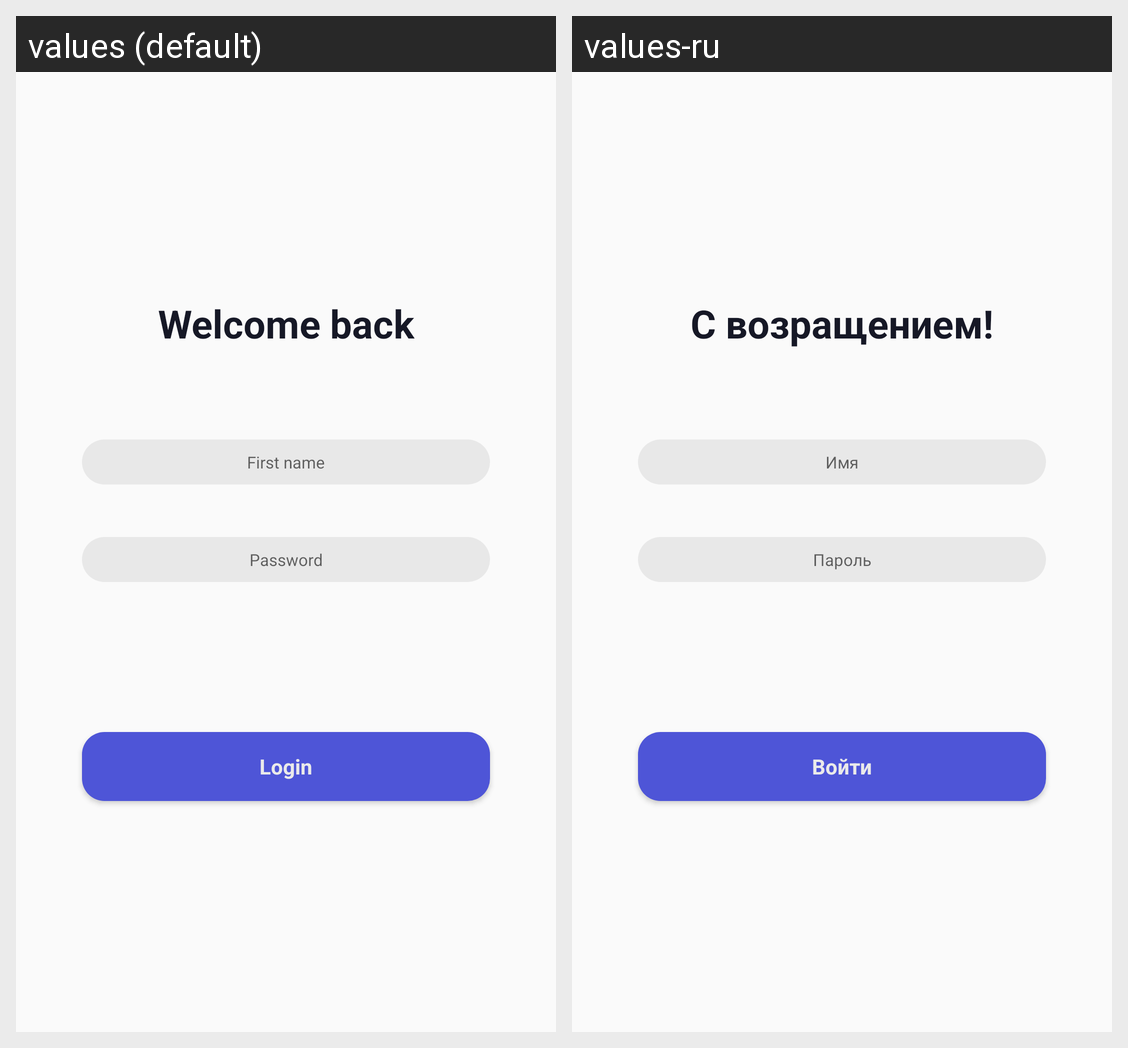

Strings drawn on this Android screen and how each of the app's shown locales translates them:
Android screen res/layout/fragment_login.xml rendered under 2 locales, left to right: values (default), values-ru. Device: Nexus 5 (rendered at 1080×1920; each locale shown at half size, 540×960, under a caption strip naming it); theme MyLoginTheme.
Strings drawn on this screen, with the default value and each locale's value (text and hints the layout hard-codes, and strings that could not be matched under every locale, appear in the picture but are not listed):

welcome_back_text_title
  values: Welcome back
  values-ru: С возращением!

first_name_hint_text
  values: First name
  values-ru: Имя

password_hint_text
  values: Password
  values-ru: Пароль

login
  values: Login
  values-ru: Войти
